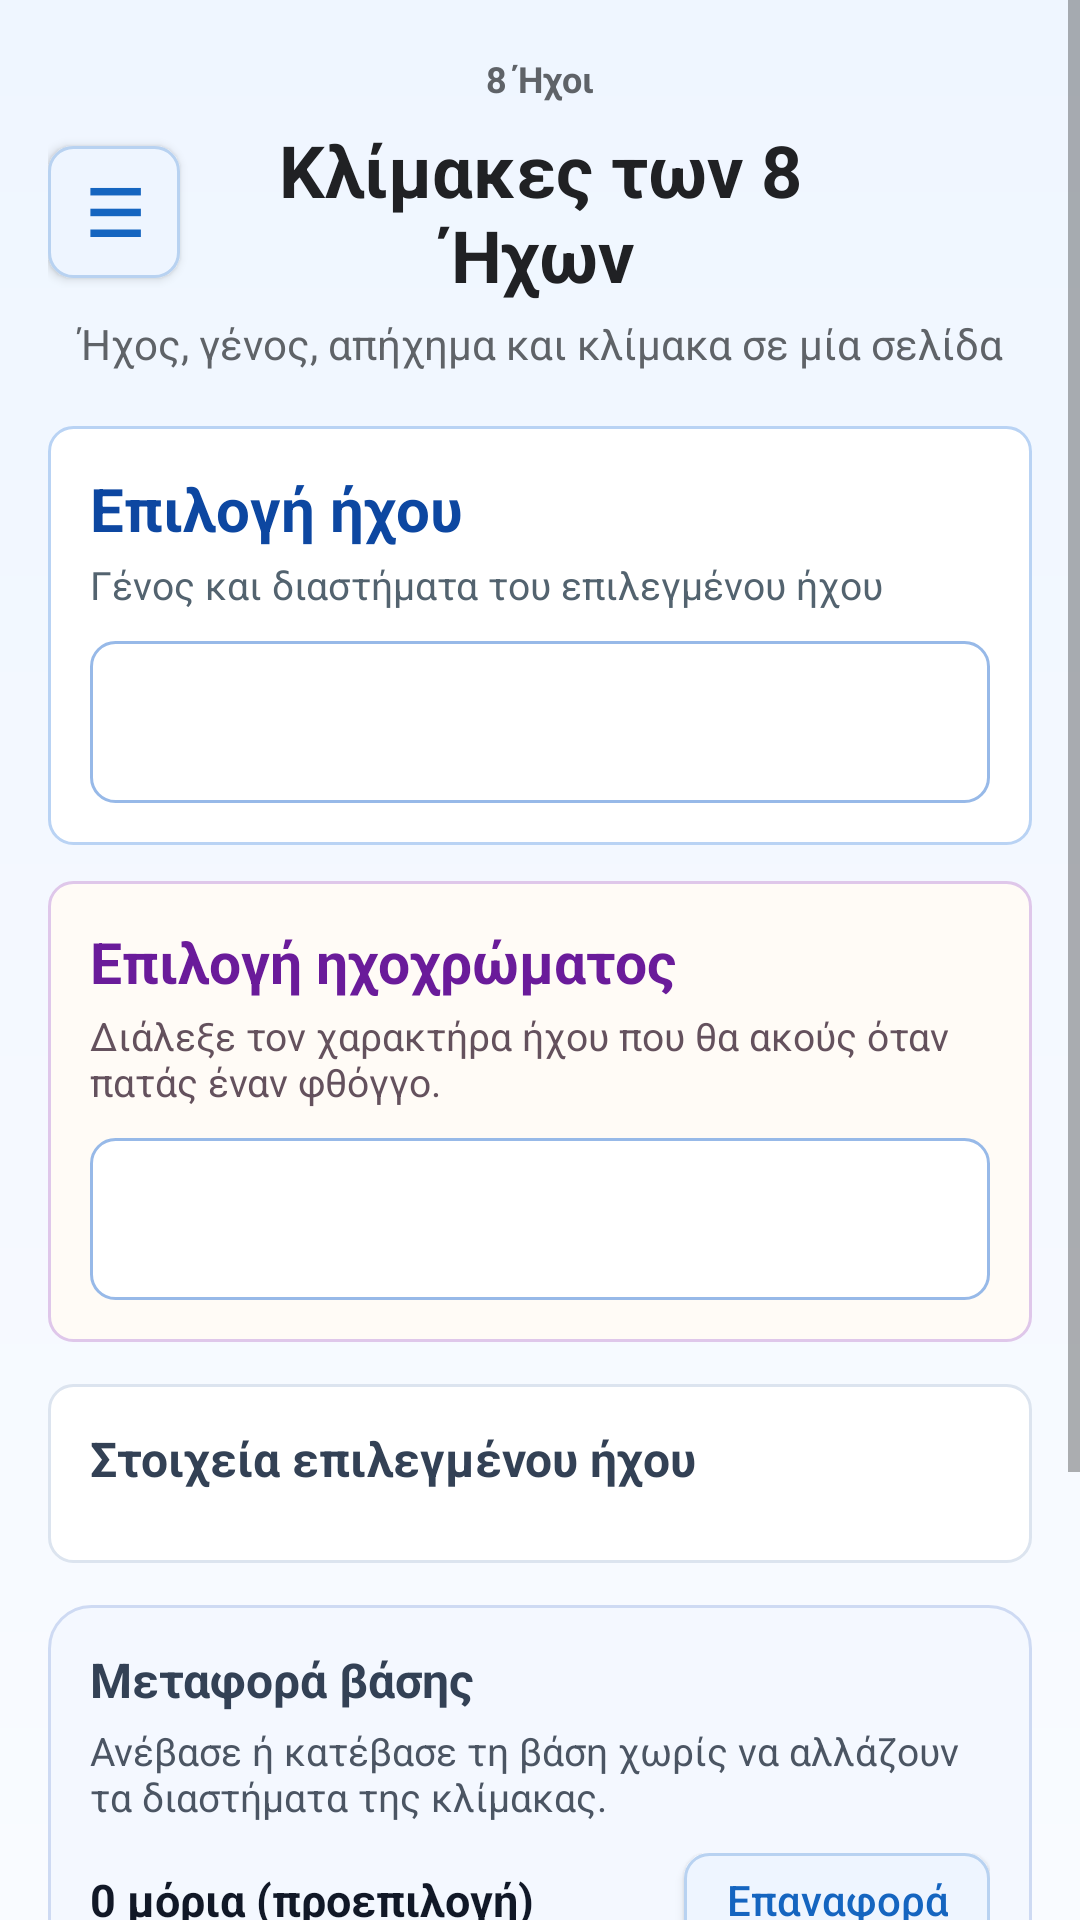

The Android layout XML behind this screen, and the referenced resources:
<!-- AndroidManifest.xml: application theme Theme.LearnByzantineMusic -->
<!-- res/layout/layout_eight_modes.xml -->
<?xml version="1.0" encoding="utf-8"?>
<ScrollView xmlns:android="http://schemas.android.com/apk/res/android"
    android:layout_width="match_parent"
    android:layout_height="match_parent"
    android:background="@drawable/eight_modes_page_bg"
    android:fillViewport="true">

    <LinearLayout
        android:layout_width="match_parent"
        android:layout_height="wrap_content"
        android:orientation="vertical"
        android:paddingHorizontal="16dp"
        android:paddingTop="18dp"
        android:paddingBottom="24dp">

        <TextView
            android:id="@+id/eight_modes_breadcrumb"
            android:layout_width="match_parent"
            android:layout_height="wrap_content"
            android:gravity="center"
            android:text="@string/eight_modes_navigation_home_title"
            android:textColor="#5F6368"
            android:textSize="12sp"
            android:textStyle="bold" />

        <LinearLayout
            android:layout_width="match_parent"
            android:layout_height="wrap_content"
            android:layout_marginTop="6dp"
            android:gravity="center_vertical"
            android:orientation="horizontal">

            <Button
                android:id="@+id/eight_modes_navigation_menu_button"
                android:layout_width="44dp"
                android:layout_height="44dp"
                android:background="@drawable/eight_modes_secondary_button_bg"
                android:contentDescription="@string/eight_modes_navigation_menu_content_description"
                android:minWidth="0dp"
                android:minHeight="0dp"
                android:padding="0dp"
                android:text="@string/eight_modes_navigation_menu_button"
                android:textAllCaps="false"
                android:textColor="#1565C0"
                android:textSize="22sp"
                android:textStyle="bold" />

            <TextView
                android:layout_width="0dp"
                android:layout_height="wrap_content"
                android:layout_weight="1"
                android:gravity="center"
                android:paddingHorizontal="8dp"
                android:text="@string/eight_modes_page_title"
                android:textColor="#202124"
                android:textSize="24sp"
                android:textStyle="bold" />

            <Space
                android:layout_width="44dp"
                android:layout_height="44dp" />
        </LinearLayout>

        <TextView
            android:id="@+id/eight_modes_page_subtitle"
            android:layout_width="match_parent"
            android:layout_height="wrap_content"
            android:layout_marginTop="4dp"
            android:gravity="center"
            android:text="@string/eight_modes_page_subtitle"
            android:textColor="#5F6368"
            android:textSize="14sp" />

        

        <LinearLayout
            android:id="@+id/mode_selector_card"
            android:layout_width="match_parent"
            android:layout_height="wrap_content"
            android:layout_marginTop="18dp"
            android:background="@drawable/eight_modes_selector_card_bg"
            android:orientation="vertical"
            android:padding="14dp">

            <TextView
                android:layout_width="match_parent"
                android:layout_height="wrap_content"
                android:text="@string/eight_modes_selector_label"
                android:textColor="#0D47A1"
                android:textSize="20sp"
                android:textStyle="bold" />

            <TextView
                android:layout_width="match_parent"
                android:layout_height="wrap_content"
                android:layout_marginTop="3dp"
                android:text="@string/eight_modes_mode_selector_hint"
                android:textColor="#53636F"
                android:textSize="13sp" />

            <Spinner
                android:id="@+id/mode_selector"
                android:layout_width="match_parent"
                android:layout_height="wrap_content"
                android:layout_marginTop="10dp"
                android:background="@drawable/eight_modes_spinner_bg"
                android:dropDownWidth="match_parent"
                android:minHeight="54dp"
                android:popupBackground="@drawable/eight_modes_spinner_popup_bg"
                android:paddingStart="2dp"
                android:paddingEnd="2dp" />
        </LinearLayout>

        <LinearLayout
            android:id="@+id/timbre_selector_card"
            android:layout_width="match_parent"
            android:layout_height="wrap_content"
            android:layout_marginTop="12dp"
            android:background="@drawable/eight_modes_timbre_card_bg"
            android:orientation="vertical"
            android:padding="14dp">

            <TextView
                android:layout_width="match_parent"
                android:layout_height="wrap_content"
                android:text="@string/eight_modes_timbre_selector_label"
                android:textColor="#6A1B9A"
                android:textSize="19sp"
                android:textStyle="bold" />

            <TextView
                android:id="@+id/timbre_selector_hint"
                android:layout_width="match_parent"
                android:layout_height="wrap_content"
                android:layout_marginTop="3dp"
                android:text="@string/eight_modes_timbre_selector_hint"
                android:textColor="#64515D"
                android:textSize="13sp" />

            <Spinner
                android:id="@+id/timbre_selector"
                android:layout_width="match_parent"
                android:layout_height="wrap_content"
                android:layout_marginTop="10dp"
                android:background="@drawable/eight_modes_spinner_bg"
                android:dropDownWidth="match_parent"
                android:minHeight="54dp"
                android:popupBackground="@drawable/eight_modes_spinner_popup_bg"
                android:paddingStart="2dp"
                android:paddingEnd="2dp" />
        </LinearLayout>

        <LinearLayout
            android:id="@+id/selected_mode_summary_card"
            android:layout_width="match_parent"
            android:layout_height="wrap_content"
            android:layout_marginTop="14dp"
            android:background="@drawable/eight_modes_summary_card_bg"
            android:orientation="vertical"
            android:padding="14dp">

            <TextView
                android:layout_width="match_parent"
                android:layout_height="wrap_content"
                android:text="@string/eight_modes_current_mode_title"
                android:textColor="#334155"
                android:textSize="16sp"
                android:textStyle="bold" />

            <LinearLayout
                android:id="@+id/selected_mode_theory_sections_container"
                android:layout_width="match_parent"
                android:layout_height="wrap_content"
                android:layout_marginTop="10dp"
                android:orientation="vertical" />
        </LinearLayout>

        <LinearLayout
            android:id="@+id/base_shift_card"
            android:layout_width="match_parent"
            android:layout_height="wrap_content"
            android:layout_marginTop="14dp"
            android:background="@drawable/eight_modes_base_shift_card_bg"
            android:orientation="vertical"
            android:padding="14dp">

            <TextView
                android:id="@+id/base_shift_title"
                android:layout_width="match_parent"
                android:layout_height="wrap_content"
                android:text="@string/eight_modes_base_shift_title"
                android:textColor="#334155"
                android:textSize="16sp"
                android:textStyle="bold" />

            <TextView
                android:id="@+id/base_shift_hint"
                android:layout_width="match_parent"
                android:layout_height="wrap_content"
                android:layout_marginTop="4dp"
                android:text="@string/eight_modes_base_shift_hint"
                android:textColor="#4B5563"
                android:textSize="13sp" />

            <LinearLayout
                android:layout_width="match_parent"
                android:layout_height="wrap_content"
                android:layout_marginTop="10dp"
                android:gravity="center_vertical"
                android:orientation="horizontal">

                <TextView
                    android:id="@+id/base_shift_value"
                    android:layout_width="0dp"
                    android:layout_height="wrap_content"
                    android:layout_weight="1"
                    android:text="@string/eight_modes_base_shift_default_value"
                    android:textColor="#111827"
                    android:textSize="15sp"
                    android:textStyle="bold" />

                <Button
                    android:id="@+id/base_shift_reset_button"
                    android:layout_width="wrap_content"
                    android:layout_height="wrap_content"
                    android:background="@drawable/eight_modes_secondary_button_bg"
                    android:minHeight="0dp"
                    android:paddingHorizontal="14dp"
                    android:paddingVertical="6dp"
                    android:text="@string/eight_modes_base_shift_reset"
                    android:textAllCaps="false"
                    android:textColor="#1565C0" />
            </LinearLayout>

            <SeekBar
                android:id="@+id/base_shift_seekbar"
                android:layout_width="match_parent"
                android:layout_height="wrap_content"
                android:layout_marginTop="8dp" />

            <LinearLayout
                android:layout_width="match_parent"
                android:layout_height="wrap_content"
                android:orientation="horizontal">

                <TextView
                    android:layout_width="0dp"
                    android:layout_height="wrap_content"
                    android:layout_weight="1"
                    android:text="@string/eight_modes_base_shift_lower"
                    android:textColor="#5F6368"
                    android:textSize="12sp" />

                <TextView
                    android:layout_width="wrap_content"
                    android:layout_height="wrap_content"
                    android:text="@string/eight_modes_base_shift_higher"
                    android:textColor="#5F6368"
                    android:textSize="12sp" />
            </LinearLayout>
        </LinearLayout>

        <TextView
            android:id="@+id/touch_hint_text"
            android:layout_width="match_parent"
            android:layout_height="wrap_content"
            android:layout_marginTop="12dp"
            android:background="@drawable/eight_modes_hint_bg"
            android:paddingHorizontal="12dp"
            android:paddingVertical="10dp"
            android:textColor="#405064"
            android:textSize="15sp" />

        <com.johnchourp.learnbyzantinemusic.modes.ScaleDiagramView
            android:id="@+id/ascending_diagram_view"
            android:layout_width="match_parent"
            android:layout_height="wrap_content"
            android:layout_marginTop="18dp" />
    </LinearLayout>
</ScrollView>
<!-- resources referenced by this layout -->
<resources>
  <!-- drawable eight_modes_hint_bg (drawable) -->
  <?xml version="1.0" encoding="utf-8"?>
  <shape xmlns:android="http://schemas.android.com/apk/res/android">
      <solid android:color="#F7FAFF" />
      <stroke
          android:width="1dp"
          android:color="#D5E1F1" />
      <corners android:radius="8dp" />
  </shape>
  <!-- drawable eight_modes_page_bg (drawable) -->
  <?xml version="1.0" encoding="utf-8"?>
  <shape xmlns:android="http://schemas.android.com/apk/res/android">
      <gradient
          android:angle="270"
          android:endColor="#FFF9FBFF"
          android:startColor="#FFEFF6FF" />
  </shape>
  <!-- drawable eight_modes_selector_card_bg (drawable) -->
  <?xml version="1.0" encoding="utf-8"?>
  <shape xmlns:android="http://schemas.android.com/apk/res/android">
      <solid android:color="#FFFFFFFF" />
      <stroke
          android:width="1dp"
          android:color="#B9D3F4" />
      <corners android:radius="8dp" />
  </shape>
  <!-- drawable eight_modes_spinner_bg (drawable) -->
  <?xml version="1.0" encoding="utf-8"?>
  <shape xmlns:android="http://schemas.android.com/apk/res/android">
      <solid android:color="#FFFFFFFF" />
      <stroke
          android:width="1dp"
          android:color="#97B9E8" />
      <corners android:radius="8dp" />
  </shape>
  <!-- drawable eight_modes_spinner_popup_bg (drawable) -->
  <?xml version="1.0" encoding="utf-8"?>
  <shape xmlns:android="http://schemas.android.com/apk/res/android">
      <solid android:color="#FFFFFFFF" />
      <stroke
          android:width="1dp"
          android:color="#D1DCEB" />
      <corners android:radius="8dp" />
  </shape>
  <!-- drawable eight_modes_summary_card_bg (drawable) -->
  <?xml version="1.0" encoding="utf-8"?>
  <shape xmlns:android="http://schemas.android.com/apk/res/android">
      <solid android:color="#FFFFFFFF" />
      <stroke
          android:width="1dp"
          android:color="#DCE4EF" />
      <corners android:radius="8dp" />
  </shape>
  <!-- drawable eight_modes_timbre_card_bg (drawable) -->
  <?xml version="1.0" encoding="utf-8"?>
  <shape xmlns:android="http://schemas.android.com/apk/res/android">
      <solid android:color="#FFFFFBF6" />
      <stroke
          android:width="1dp"
          android:color="#DFC7EA" />
      <corners android:radius="8dp" />
  </shape>
  <string name="eight_modes_base_shift_default_value">0 μόρια (προεπιλογή)</string>
  <string name="eight_modes_base_shift_higher">Πιο υψηλή βάση</string>
  <string name="eight_modes_base_shift_hint">Ανέβασε ή κατέβασε τη βάση χωρίς να αλλάζουν τα διαστήματα της κλίμακας.</string>
  <string name="eight_modes_base_shift_lower">Πιο χαμηλή βάση</string>
  <string name="eight_modes_base_shift_reset">Επαναφορά</string>
  <string name="eight_modes_base_shift_title">Μεταφορά βάσης</string>
  <string name="eight_modes_current_mode_title">Στοιχεία επιλεγμένου ήχου</string>
  <string name="eight_modes_mode_selector_hint">Γένος και διαστήματα του επιλεγμένου ήχου</string>
  <string name="eight_modes_navigation_home_title">8 Ήχοι</string>
  <string name="eight_modes_navigation_menu_button">☰</string>
  <string name="eight_modes_navigation_menu_content_description">Άνοιγμα μενού σελίδων</string>
  <string name="eight_modes_page_subtitle">Ήχος, γένος, απήχημα και κλίμακα σε μία σελίδα</string>
  <string name="eight_modes_page_title">Κλίμακες των 8 Ήχων</string>
  <string name="eight_modes_selector_label">Επιλογή ήχου</string>
  <string name="eight_modes_timbre_selector_hint">Διάλεξε τον χαρακτήρα ήχου που θα ακούς όταν πατάς έναν φθόγγο.</string>
  <string name="eight_modes_timbre_selector_label">Επιλογή ηχοχρώματος</string>
  <style name="Theme.LearnByzantineMusic" parent="android:Theme.Material.Light.NoActionBar">
          
          <item name="android:windowSoftInputMode">adjustResize</item>
      </style>
</resources>
